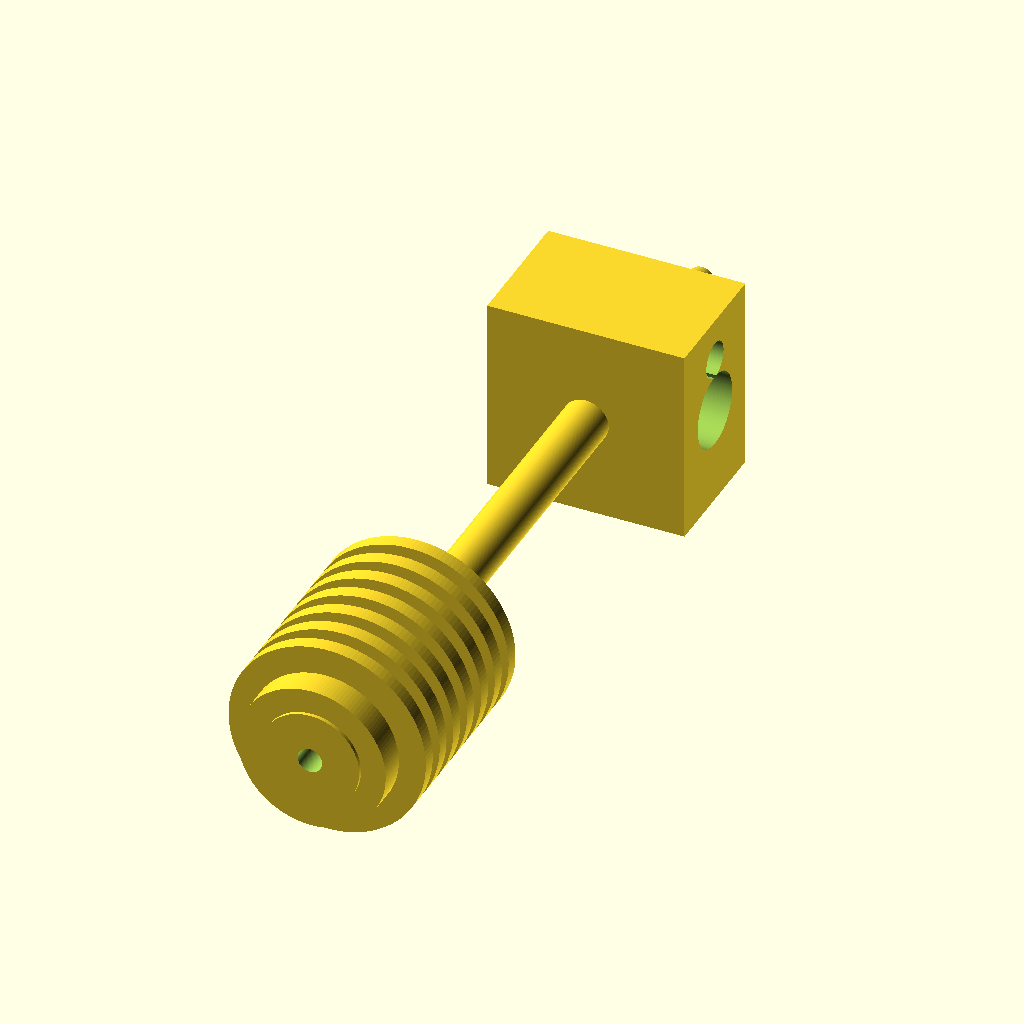
Cell 1 — every parameter at its default value.
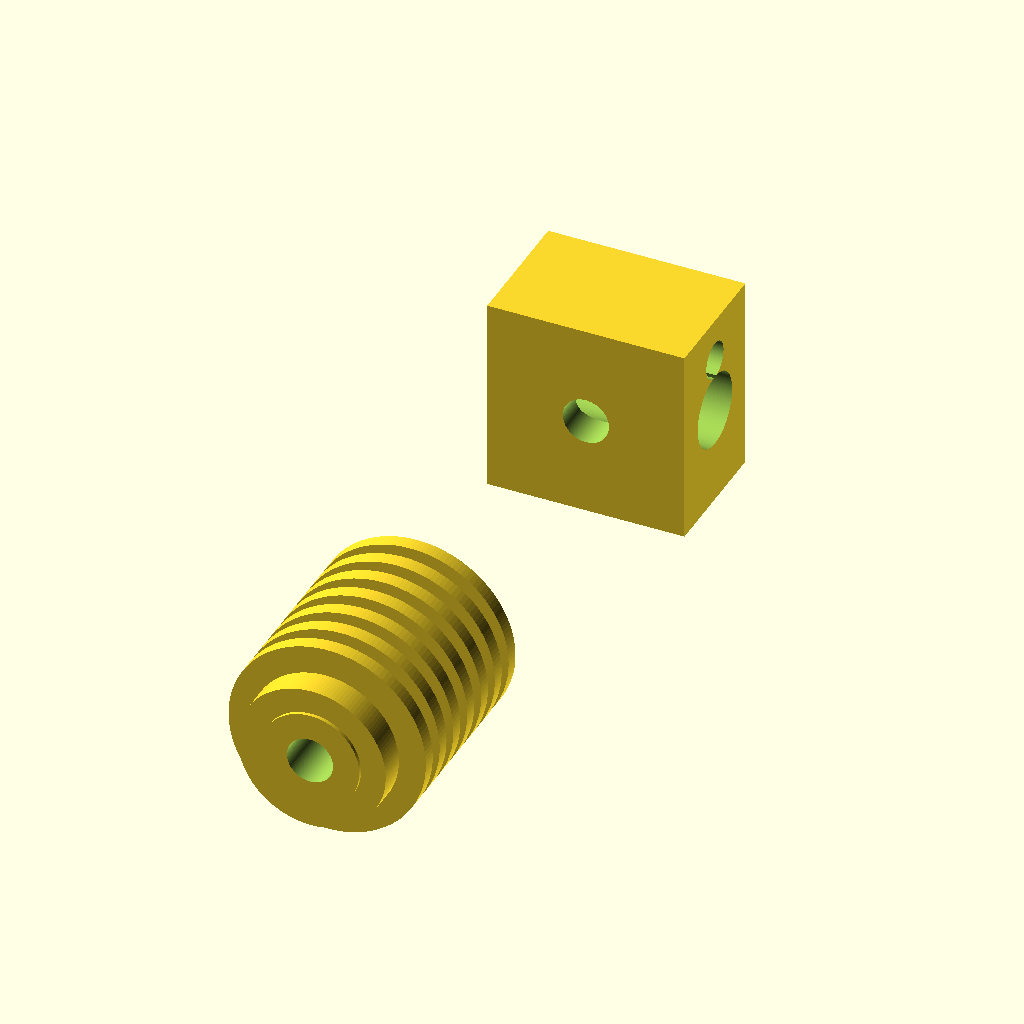
Cell 2: filament_d = 3.5 (everything else at default).
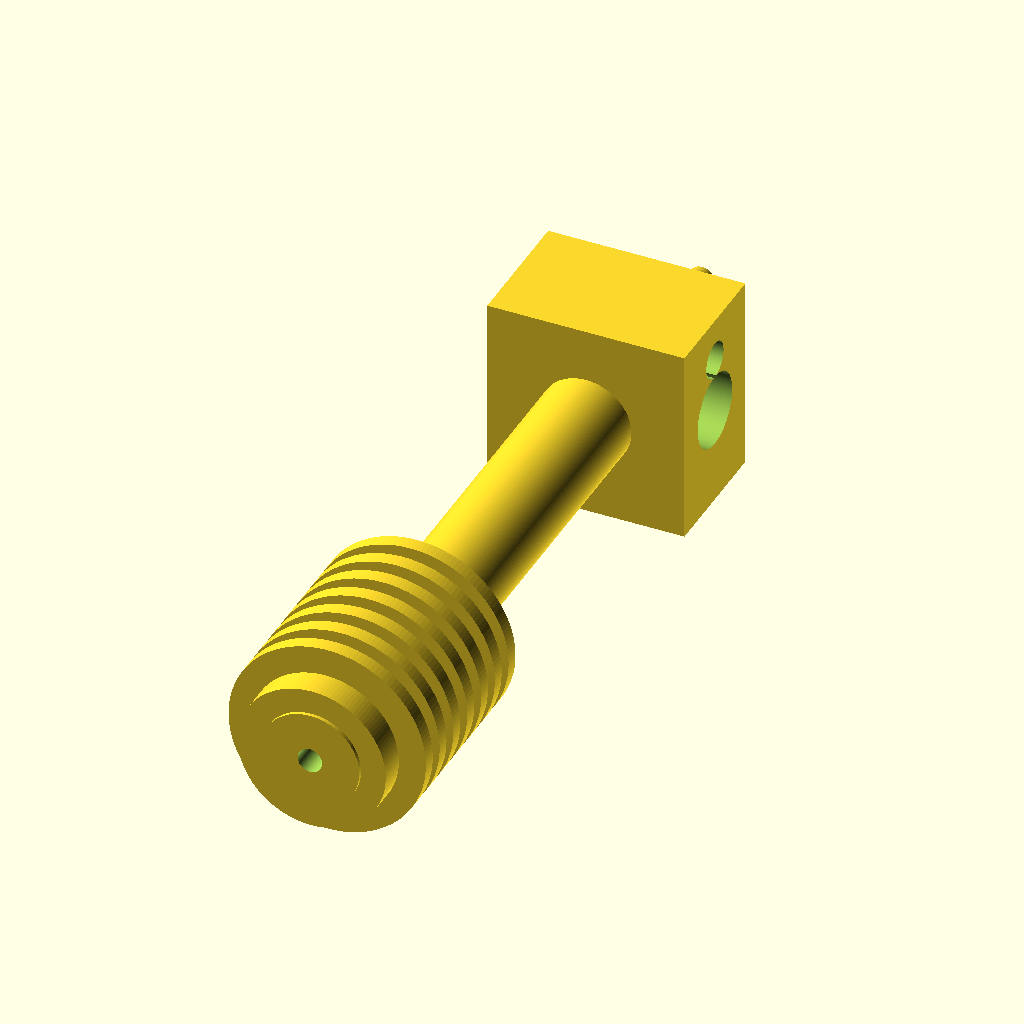
Cell 3: barrel_d = 7.4 (everything else at default).
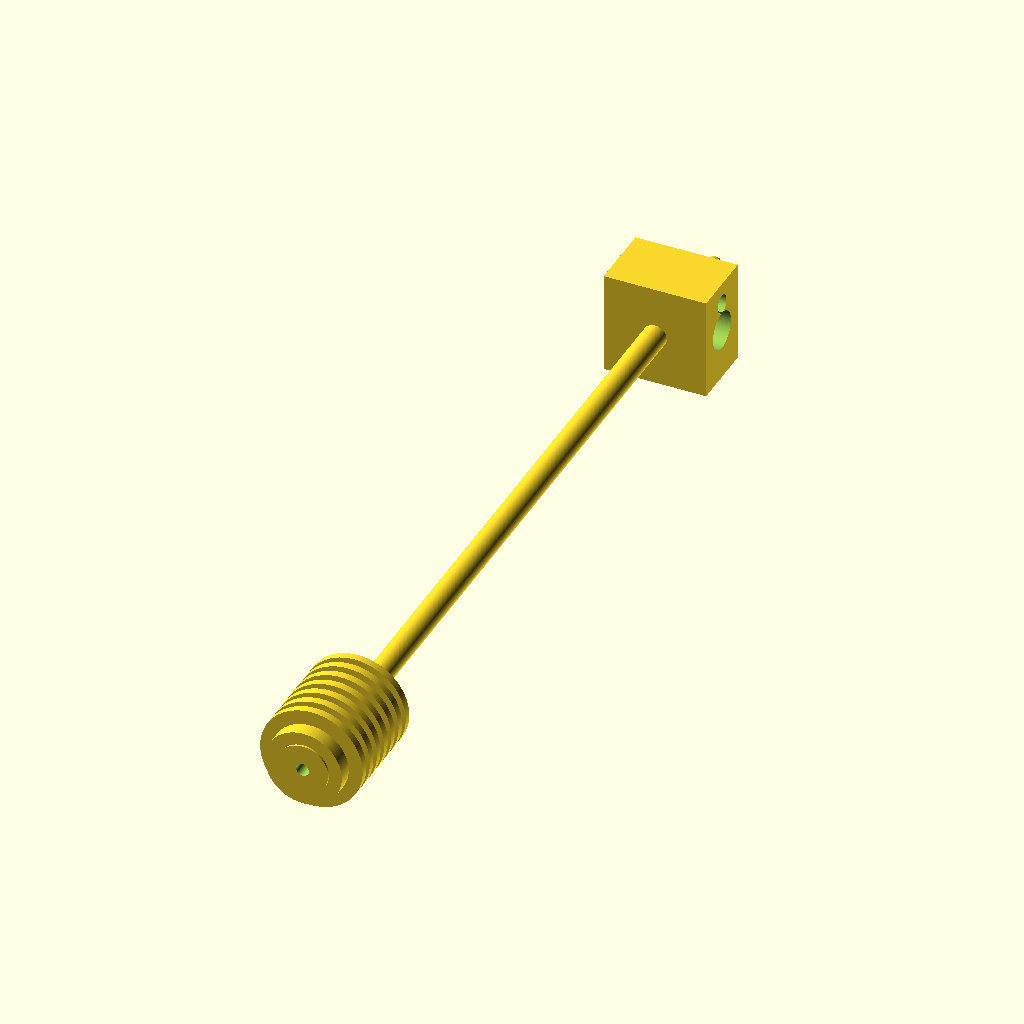
Cell 4 — total_len set to 140, the other parameters unchanged.
All cells are drawn from the same view direction (rotation 55°, 0°, 25°, orthographic, colour scheme Cornfield), but the view is re-fitted for each cell, so position and scale can differ between cells as well as the parameter.
The OpenSCAD source (additional_study/matched_effort/results/direct_vlm/scad/hot_end__E3Dv5.scad):
$fn = 128;

// Units: mm
// Stylized 3D-printer hot end for 1.75mm filament
// Total length: 70.0mm
// Barrel diameter: 3.7mm

filament_d = 1.75;
barrel_d   = 3.7;
total_len  = 70.0;

module hotend() {

    // Segment lengths (sum to total_len)
    L_nozzle = 12.0;
    L_block  = 10.0;
    L_sink   = 18.0;
    L_barrel = total_len - (L_nozzle + L_block + L_sink); // 30.0

    // Nozzle diameters
    d_nozzle_tip  = 1.0;
    d_nozzle_base = 7.0;

    // Heater block
    block_w = 16.0;
    block_d = 16.0;
    block_h = L_block;

    // Heatsink
    sink_core_d = 8.0;
    sink_fin_d  = 16.0;
    fin_th      = 1.2;
    fin_gap     = 1.2;
    fin_count   = 7;
    top_cap_h   = 2.0;
    top_cap_d   = 12.0;

    // Filament path (slightly larger than filament)
    bore_d = filament_d + 0.25;

    // Small overlap to guarantee watertight unions
    ov = 0.3;

    // Z references
    z_nozzle0 = 0;
    z_block0  = z_nozzle0 + L_nozzle;
    z_barrel0 = z_block0  + L_block;
    z_sink0   = z_barrel0 + L_barrel;

    difference() {
        union() {
            // Nozzle (bottom)
            cylinder(h=L_nozzle + ov, d1=d_nozzle_tip, d2=d_nozzle_base);

            // Heater block (centered on axis)
            translate([-block_w/2, -block_d/2, z_block0 - ov])
                cube([block_w, block_d, block_h + 2*ov], center=false);

            // Heatbreak / barrel (runs through block and up to heatsink)
            translate([0,0,z_block0 - ov])
                cylinder(h=L_block + L_barrel + 2*ov, d=barrel_d);

            // Heatsink (top), connected to barrel with overlap
            translate([0,0,z_sink0 - ov])
            union() {
                // Core
                cylinder(h=L_sink + 2*ov, d=sink_core_d);

                // Fins
                for (i = [0:fin_count-1]) {
                    zf = i*(fin_th + fin_gap);
                    if (zf + fin_th <= L_sink)
                        translate([0,0,zf])
                            cylinder(h=fin_th, d=sink_fin_d);
                }

                // Top cap
                translate([0,0,L_sink - top_cap_h])
                    cylinder(h=top_cap_h + ov, d=top_cap_d);
            }
        }

        // Filament bore through entire hotend
        translate([0,0,-1])
            cylinder(h=total_len + 2, d=bore_d);

        // Heater cartridge hole (side through block) - centered in block height
        translate([0,0,z_block0 + block_h/2])
            rotate([0,90,0])
                cylinder(h=block_w + 2, d=6.0, center=true);

        // Thermistor hole (smaller, offset in Y), also through block
        translate([0, block_d*0.28, z_block0 + block_h/2])
            rotate([0,90,0])
                cylinder(h=block_w + 2, d=3.0, center=true);
    }
}

rotate([90,0,0]) hotend();
Customizer parameters (derived from the source; name, type, default, range or options):
filament_d: number, default 1.75
barrel_d: number, default 3.7
total_len: number, default 70
